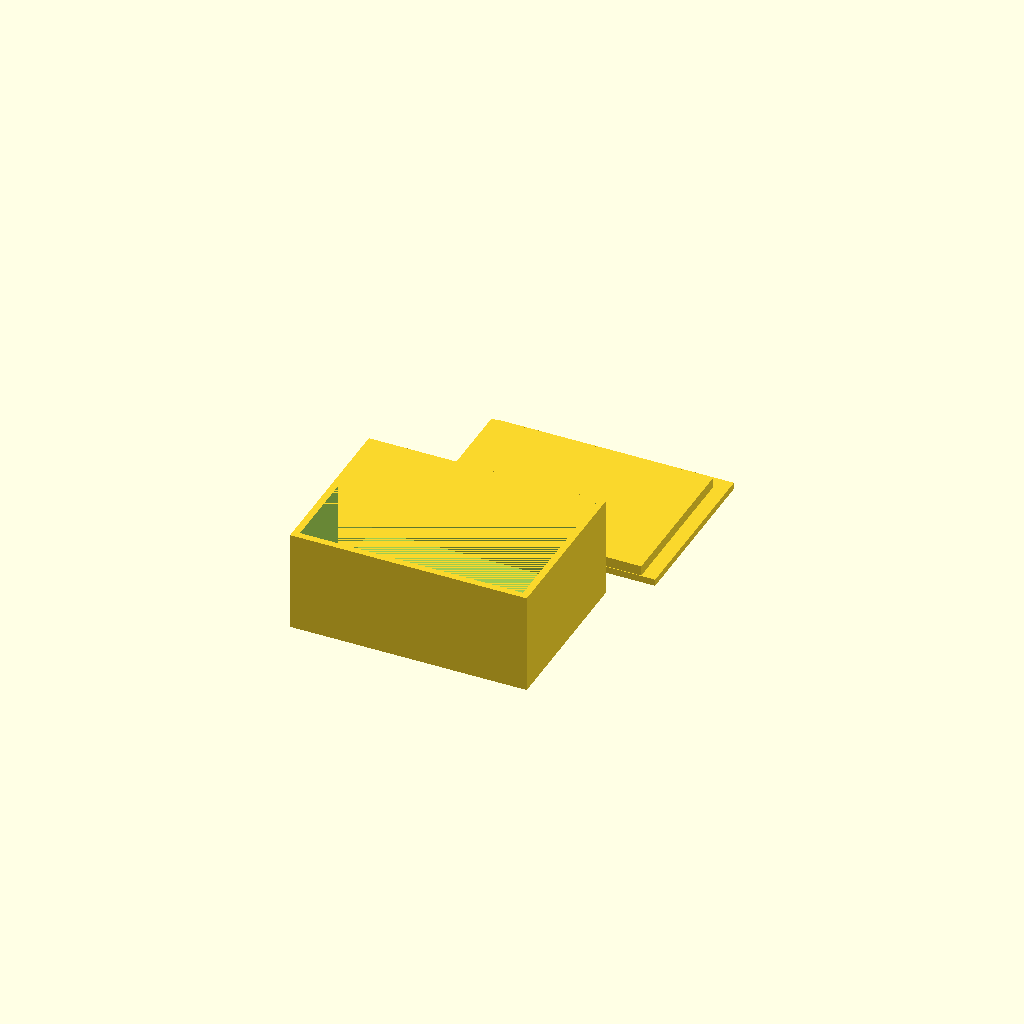
Cell 1: the model at its default parameters.
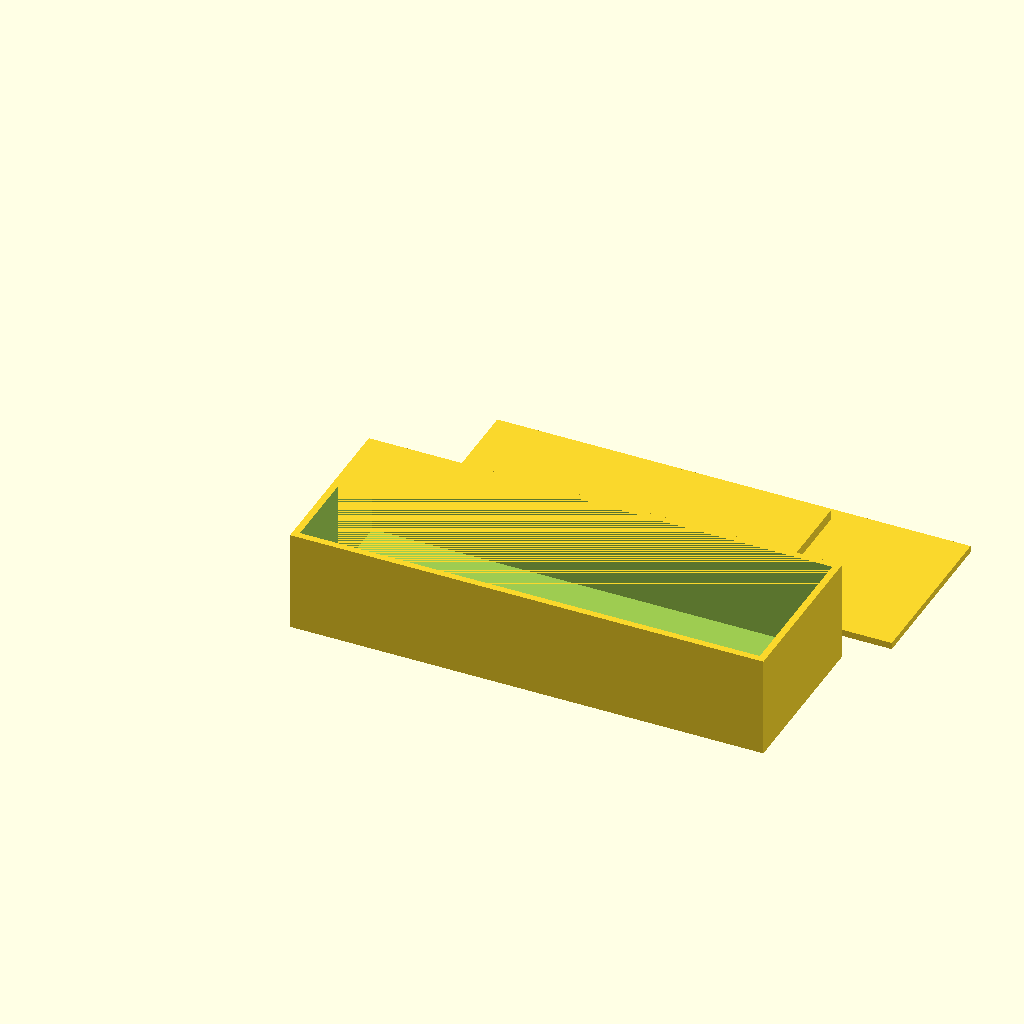
Cell 2 — box_x set to 140, the other parameters unchanged.
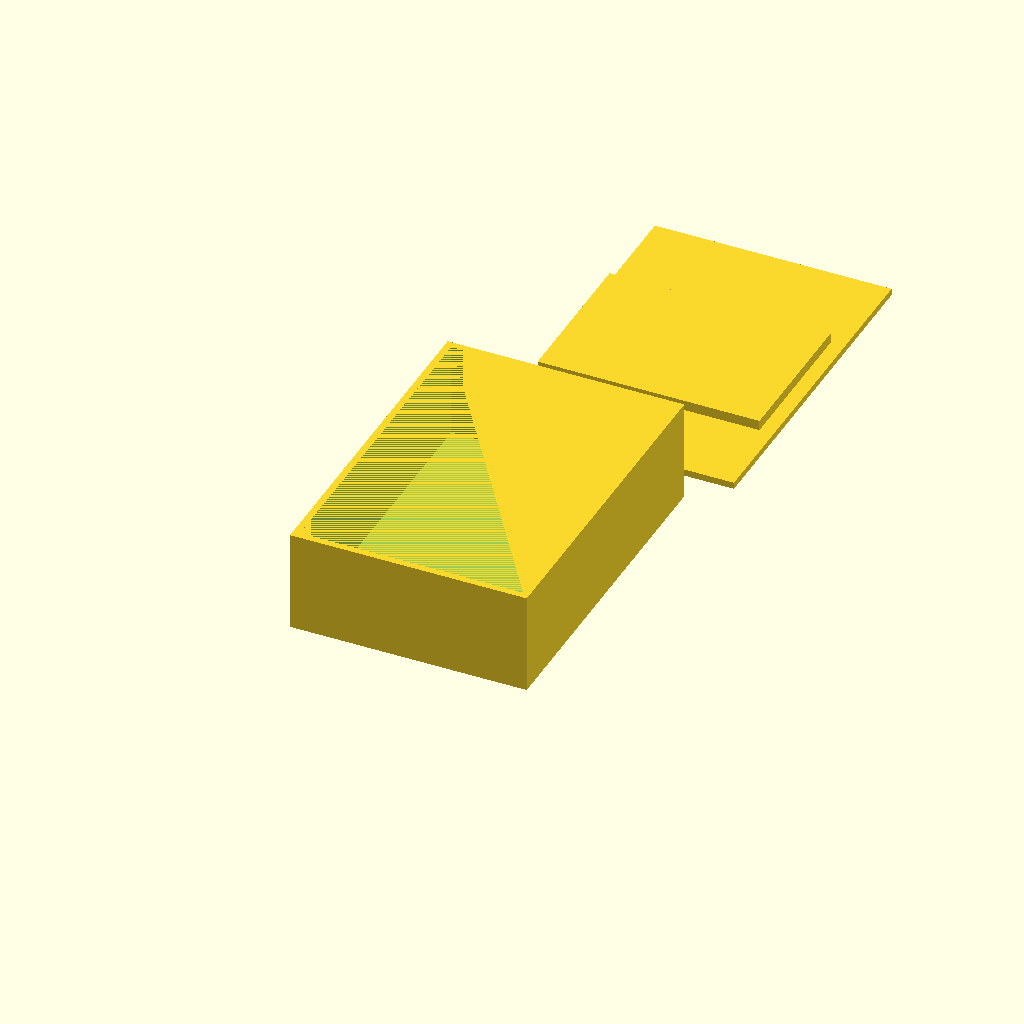
Cell 3: box_y = 100 (everything else at default).
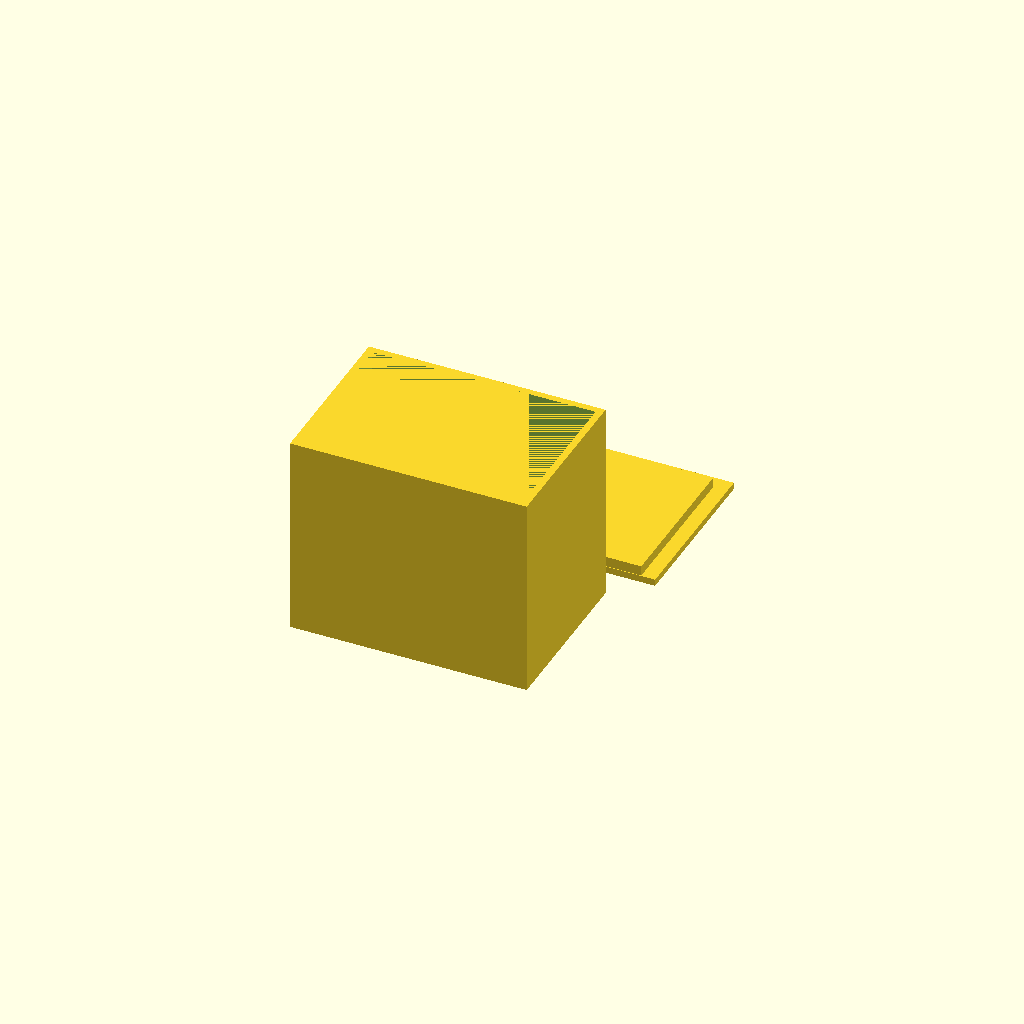
Cell 4 — box_z set to 60, the other parameters unchanged.
All cells are drawn from one camera (rotation 55°, 0°, 25°, orthographic, colour scheme Cornfield), so only the parameter changes between them.
OpenSCAD source file bench/results/gpu-v9s1-h0-g14/code/scadcoder-v9s1/enclosure_box_and_lid_s0_a1.scad:
// Two-part enclosure for small electronics board
// Print orientation: both parts on the bed, lid on +X side of box

// ---- Box ----
box_x = 70;      // outer length (X)
box_y = 50;      // outer width (Y)
box_z = 30;      // outer height (Z)
wall = 2;        // wall thickness
floor = 2;       // floor thickness

// ---- Lid ----
lip_w = 65.6;    // lip outer length (X)
lip_d = 45.6;    // lip outer width (Y)
lip_h = 4;       // lip height (Z)
lip_t = 1.5;     // lip wall thickness

// ---- Misc ----
eps = 0.5;       // cutter overshoot
gap = 10;        // gap between parts

$fn = 64;

lip_r = (lip_w - box_x + 2 * wall) / 2;  // clearance per side (X)
lip_d_r = (lip_d - box_y + 2 * wall) / 2; // clearance per side (Y)

module box() {
    difference() {
        cube([box_x, box_y, box_z]);
        translate([wall, wall, floor])
            cube([box_x - 2 * wall, box_y - 2 * wall, box_z - floor]);
    }
}

module lid() {
    translate([gap, 0, 0])
        union() {
            // base plate
            translate([0, 0, -1])
                cube([box_x, box_y, 2]);
            // lip (printed upside down, overhangs the plate)
            translate([-lip_r, -lip_d_r, 0])
                cube([lip_w, lip_d, lip_h]);
        }
}

box();
translate([0, box_y + gap, 0])
    lid();
Customizer parameters (derived from the source; name, type, default, range or options):
box_x: number, default 70
box_y: number, default 50
box_z: number, default 30
wall: number, default 2
floor: number, default 2
lip_w: number, default 65.6
lip_d: number, default 45.6
lip_h: number, default 4
lip_t: number, default 1.5
eps: number, default 0.5
gap: number, default 10
